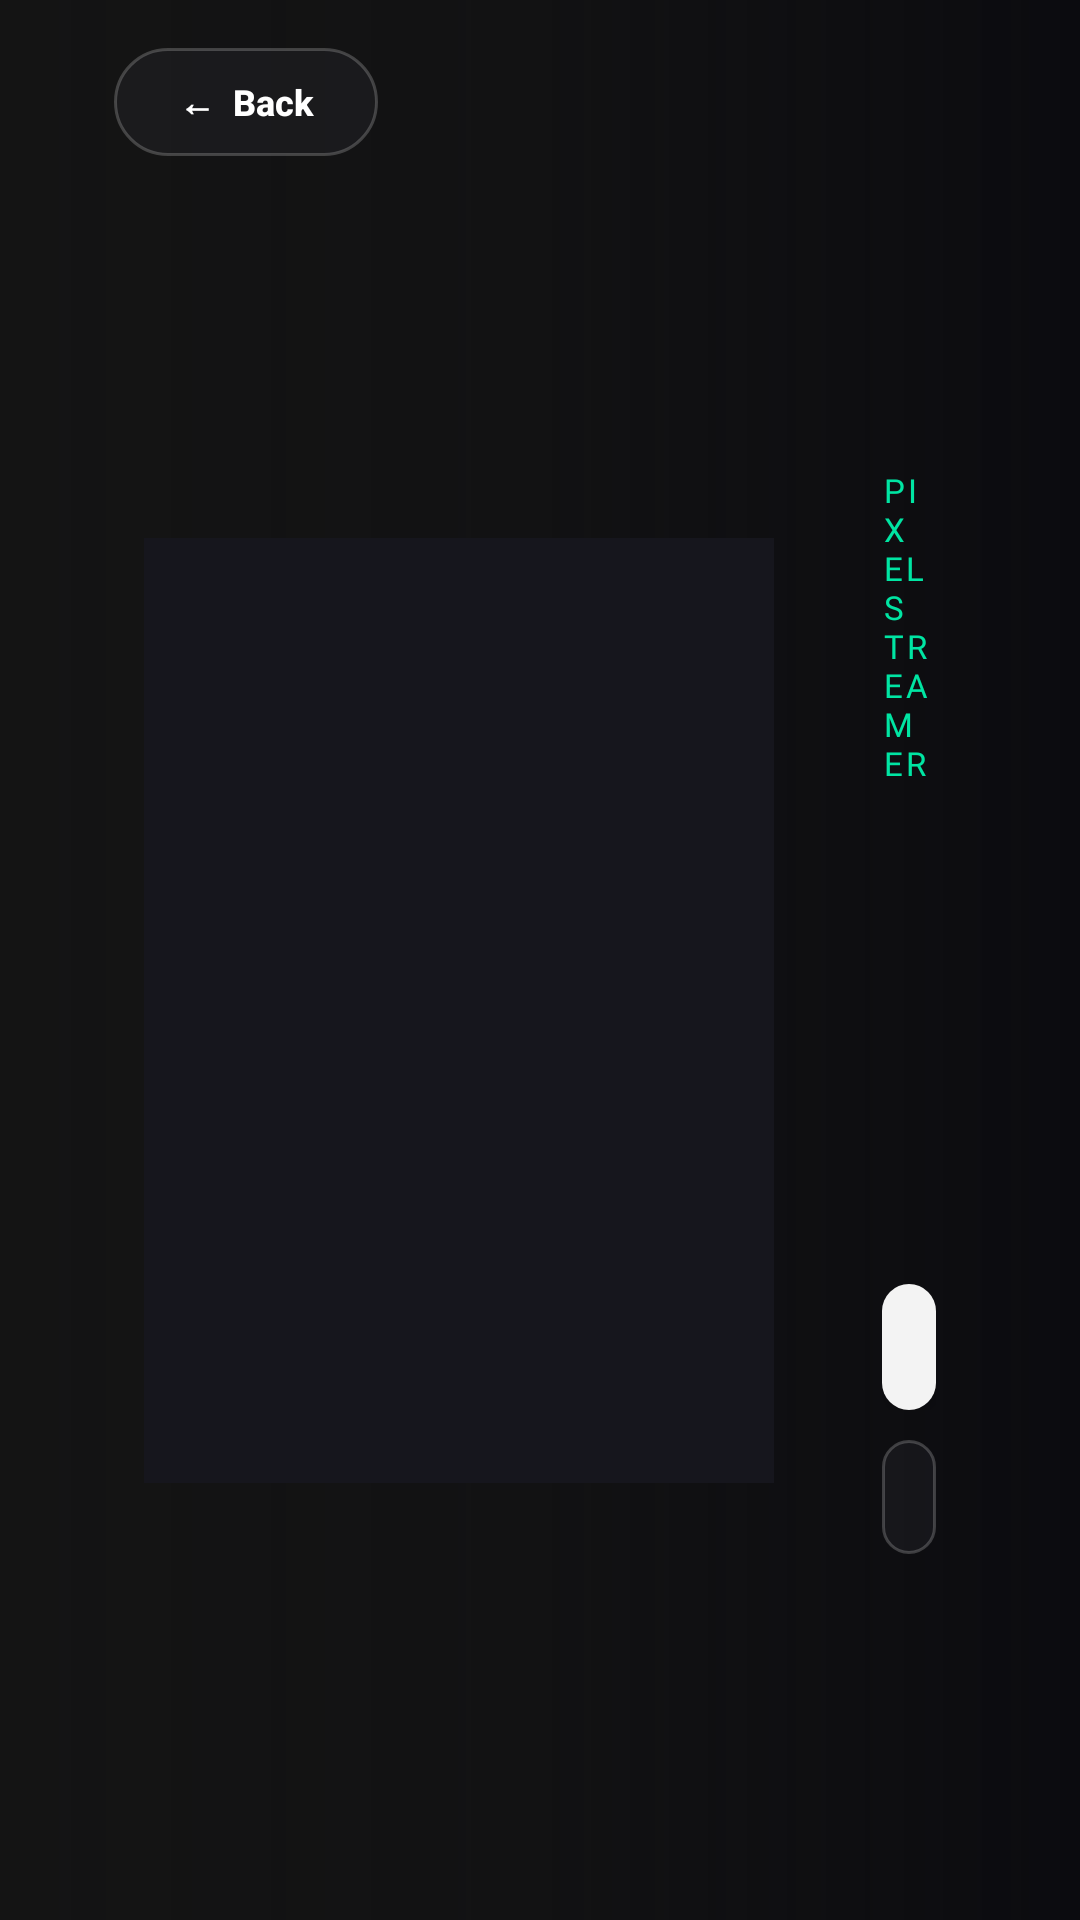

Reconstruct the res/layout file that produces this screen, plus the resources it refers to.
<!-- AndroidManifest.xml: application theme Theme.PixelStreamer -->
<!-- res/layout/activity_detail.xml -->
<?xml version="1.0" encoding="utf-8"?>
<FrameLayout xmlns:android="http://schemas.android.com/apk/res/android"
    android:layout_width="match_parent"
    android:layout_height="match_parent"
    android:background="#0B0B0F">

    <ImageView
        android:id="@+id/detailBackdrop"
        android:layout_width="match_parent"
        android:layout_height="match_parent"
        android:contentDescription="@null"
        android:scaleType="centerCrop" />

    <View
        android:layout_width="match_parent"
        android:layout_height="match_parent"
        android:background="#BD0B0B0F" />

    <View
        android:layout_width="match_parent"
        android:layout_height="match_parent"
        android:background="@drawable/bg_hero_gradient_horizontal" />

    <LinearLayout
        android:layout_width="match_parent"
        android:layout_height="match_parent"
        android:gravity="center_vertical"
        android:orientation="horizontal"
        android:paddingStart="48dp"
        android:paddingTop="58dp"
        android:paddingEnd="48dp"
        android:paddingBottom="24dp">

        <ImageView
            android:id="@+id/detailPoster"
            android:layout_width="210dp"
            android:layout_height="315dp"
            android:background="@color/nf_surface"
            android:contentDescription="@null"
            android:foreground="@drawable/bg_card_focus_frame"
            android:scaleType="centerCrop" />

        <ScrollView
            android:layout_width="0dp"
            android:layout_height="wrap_content"
            android:layout_marginStart="36dp"
            android:layout_weight="1"
            android:scrollbars="none">

            <LinearLayout
                android:layout_width="match_parent"
                android:layout_height="wrap_content"
                android:orientation="vertical">

            <TextView
                android:id="@+id/detailTag"
                android:layout_width="wrap_content"
                android:layout_height="wrap_content"
                android:fontFamily="@font/pixel_bold"
                android:letterSpacing="0.1"
                android:text="PIXEL STREAMER"
                android:textColor="@color/ps_accent"
                android:textSize="11sp" />

            <ImageView
                android:id="@+id/detailTitleLogo"
                android:layout_width="360dp"
                android:layout_height="76dp"
                android:layout_marginTop="4dp"
                android:adjustViewBounds="true"
                android:contentDescription="@null"
                android:scaleType="fitStart"
                android:visibility="gone" />

            <TextView
                android:id="@+id/detailTitle"
                android:layout_width="match_parent"
                android:layout_height="wrap_content"
                android:layout_marginTop="4dp"
                android:fontFamily="@font/pixel_bold"
                android:textColor="#FFFFFF"
                android:textSize="30sp" />

            <TextView
                android:id="@+id/detailMeta"
                android:layout_width="match_parent"
                android:layout_height="wrap_content"
                android:layout_marginTop="6dp"
                android:textColor="#46D369"
                android:textSize="14sp"
                android:textStyle="bold" />

            <TextView
                android:id="@+id/detailGenres"
                android:layout_width="match_parent"
                android:layout_height="wrap_content"
                android:layout_marginTop="4dp"
                android:textColor="#9A9AA6"
                android:textSize="13sp" />

            <TextView
                android:id="@+id/detailOverview"
                android:layout_width="match_parent"
                android:layout_height="wrap_content"
                android:layout_marginTop="12dp"
                android:lineSpacingMultiplier="1.2"
                android:maxLines="4"
                android:textColor="#D0D0D8"
                android:textSize="14sp" />

            <TextView
                android:id="@+id/detailCredits"
                android:layout_width="match_parent"
                android:layout_height="wrap_content"
                android:layout_marginTop="10dp"
                android:textColor="#8E8E98"
                android:textSize="12sp" />

            <ProgressBar
                android:id="@+id/detailProgressBar"
                style="?android:attr/progressBarStyleHorizontal"
                android:layout_width="320dp"
                android:layout_height="4dp"
                android:layout_marginTop="12dp"
                android:max="100"
                android:progressDrawable="@drawable/bg_seekbar_netflix"
                android:visibility="gone" />

            <LinearLayout
                android:layout_width="wrap_content"
                android:layout_height="wrap_content"
                android:layout_marginTop="18dp"
                android:orientation="vertical">

                <LinearLayout
                    android:layout_width="wrap_content"
                    android:layout_height="wrap_content"
                    android:gravity="center_vertical"
                    android:orientation="horizontal">

                    <Button
                        android:id="@+id/btnDetailPlay"
                        android:layout_width="wrap_content"
                        android:layout_height="42dp"
                        android:background="@drawable/bg_pill_white"
                        android:focusable="true"
                        android:paddingStart="24dp"
                        android:paddingEnd="24dp"
                        android:text="▶  Play"
                        android:textAllCaps="false"
                        android:textColor="#111115"
                        android:textSize="14sp"
                        android:textStyle="bold" />

                    <Button
                        android:id="@+id/btnDetailRestart"
                        android:layout_width="wrap_content"
                        android:layout_height="42dp"
                        android:layout_marginStart="10dp"
                        android:background="@drawable/bg_pill_glass"
                        android:focusable="true"
                        android:paddingStart="18dp"
                        android:paddingEnd="18dp"
                        android:text="↺  Start Over"
                        android:textAllCaps="false"
                        android:textColor="#FFFFFF"
                        android:textSize="13sp"
                        android:visibility="gone" />

                    <Button
                        android:id="@+id/btnDetailEpisodes"
                        android:layout_width="wrap_content"
                        android:layout_height="42dp"
                        android:layout_marginStart="10dp"
                        android:background="@drawable/bg_pill_glass"
                        android:focusable="true"
                        android:paddingStart="18dp"
                        android:paddingEnd="18dp"
                        android:text="All Episodes"
                        android:textAllCaps="false"
                        android:textColor="#FFFFFF"
                        android:textSize="13sp"
                        android:visibility="gone" />
                </LinearLayout>

                <LinearLayout
                    android:layout_width="wrap_content"
                    android:layout_height="wrap_content"
                    android:layout_marginTop="10dp"
                    android:orientation="horizontal">

                    <Button
                        android:id="@+id/btnDetailQuality"
                        android:layout_width="wrap_content"
                        android:layout_height="38dp"
                        android:background="@drawable/bg_pill_glass"
                        android:focusable="true"
                        android:paddingStart="16dp"
                        android:paddingEnd="16dp"
                        android:text="Quality: Auto"
                        android:textAllCaps="false"
                        android:textColor="#FFFFFF"
                        android:textSize="12sp" />

                    <Button
                        android:id="@+id/btnDetailRename"
                        android:layout_width="wrap_content"
                        android:layout_height="38dp"
                        android:layout_marginStart="10dp"
                        android:background="@drawable/bg_pill_glass"
                        android:focusable="true"
                        android:paddingStart="16dp"
                        android:paddingEnd="16dp"
                        android:text="✎  Fix Title / Art"
                        android:textAllCaps="false"
                        android:textColor="#FFFFFF"
                        android:textSize="12sp" />
                </LinearLayout>
            </LinearLayout>
            </LinearLayout>
        </ScrollView>
    </LinearLayout>

    <Button
        android:id="@+id/btnDetailBack"
        android:layout_width="wrap_content"
        android:layout_height="36dp"
        android:layout_gravity="top|start"
        android:layout_marginStart="38dp"
        android:layout_marginTop="16dp"
        android:background="@drawable/bg_pill_glass"
        android:focusable="true"
        android:paddingStart="16dp"
        android:paddingEnd="16dp"
        android:text="←  Back"
        android:textAllCaps="false"
        android:textColor="#FFFFFF"
        android:textSize="12sp"
        android:textStyle="bold" />
</FrameLayout>
<!-- resources referenced by this layout -->
<resources>
  <color name="nf_surface">#16161D</color>
  <color name="ps_accent">#00E5A3</color>
  <!-- drawable bg_card_focus_frame (drawable) -->
  <?xml version="1.0" encoding="utf-8"?>
  <selector xmlns:android="http://schemas.android.com/apk/res/android">
      <item android:state_focused="true">
          <shape android:shape="rectangle">
              <solid android:color="@android:color/transparent" />
              <corners android:radius="8dp" />
              <stroke android:width="3dp" android:color="#FFFFFF" />
          </shape>
      </item>
      <item>
          <shape android:shape="rectangle">
              <solid android:color="@android:color/transparent" />
              <corners android:radius="8dp" />
              <stroke android:width="1dp" android:color="#22FFFFFF" />
          </shape>
      </item>
  </selector>
  <!-- drawable bg_hero_gradient_horizontal (drawable) -->
  <?xml version="1.0" encoding="utf-8"?>
  <shape xmlns:android="http://schemas.android.com/apk/res/android" android:shape="rectangle">
      <gradient
          android:angle="0"
          android:startColor="#F5141414"
          android:centerColor="#B0141414"
          android:endColor="#00141414" />
  </shape>
  <!-- drawable bg_pill_glass (drawable) -->
  <?xml version="1.0" encoding="utf-8"?>
  <selector xmlns:android="http://schemas.android.com/apk/res/android">
      <item android:state_focused="true">
          <shape android:shape="rectangle">
              <solid android:color="#66FFFFFF" />
              <corners android:radius="22dp" />
              <stroke android:width="2dp" android:color="#FFFFFF" />
          </shape>
      </item>
      <item>
          <shape android:shape="rectangle">
              <solid android:color="#4D2C2C32" />
              <corners android:radius="22dp" />
              <stroke android:width="1dp" android:color="#33FFFFFF" />
          </shape>
      </item>
  </selector>
  <!-- drawable bg_pill_white (drawable) -->
  <?xml version="1.0" encoding="utf-8"?>
  <selector xmlns:android="http://schemas.android.com/apk/res/android">
      <item android:state_focused="true">
          <shape android:shape="rectangle">
              <solid android:color="#FFFFFF" />
              <corners android:radius="22dp" />
              <stroke android:width="3dp" android:color="#00E5A3" />
          </shape>
      </item>
      <item>
          <shape android:shape="rectangle">
              <solid android:color="#F2FFFFFF" />
              <corners android:radius="22dp" />
          </shape>
      </item>
  </selector>
  <style name="Theme.PixelStreamer" parent="Theme.AppCompat.NoActionBar">
          <item name="android:windowBackground">@color/nf_bg</item>
          <item name="android:colorBackground">@color/nf_bg</item>
          <item name="colorPrimary">@color/ps_accent</item>
          <item name="colorPrimaryDark">@color/nf_bg</item>
          <item name="colorAccent">@color/ps_accent</item>
          <item name="android:textColorPrimary">@color/nf_text_primary</item>
          <item name="android:textColorSecondary">@color/nf_text_secondary</item>
          <item name="android:windowOverscan">true</item>
      </style>
  <color name="nf_bg">#0B0B0F</color>
  <color name="nf_text_primary">#FFFFFF</color>
  <color name="nf_text_secondary">#B3B3C0</color>
</resources>
